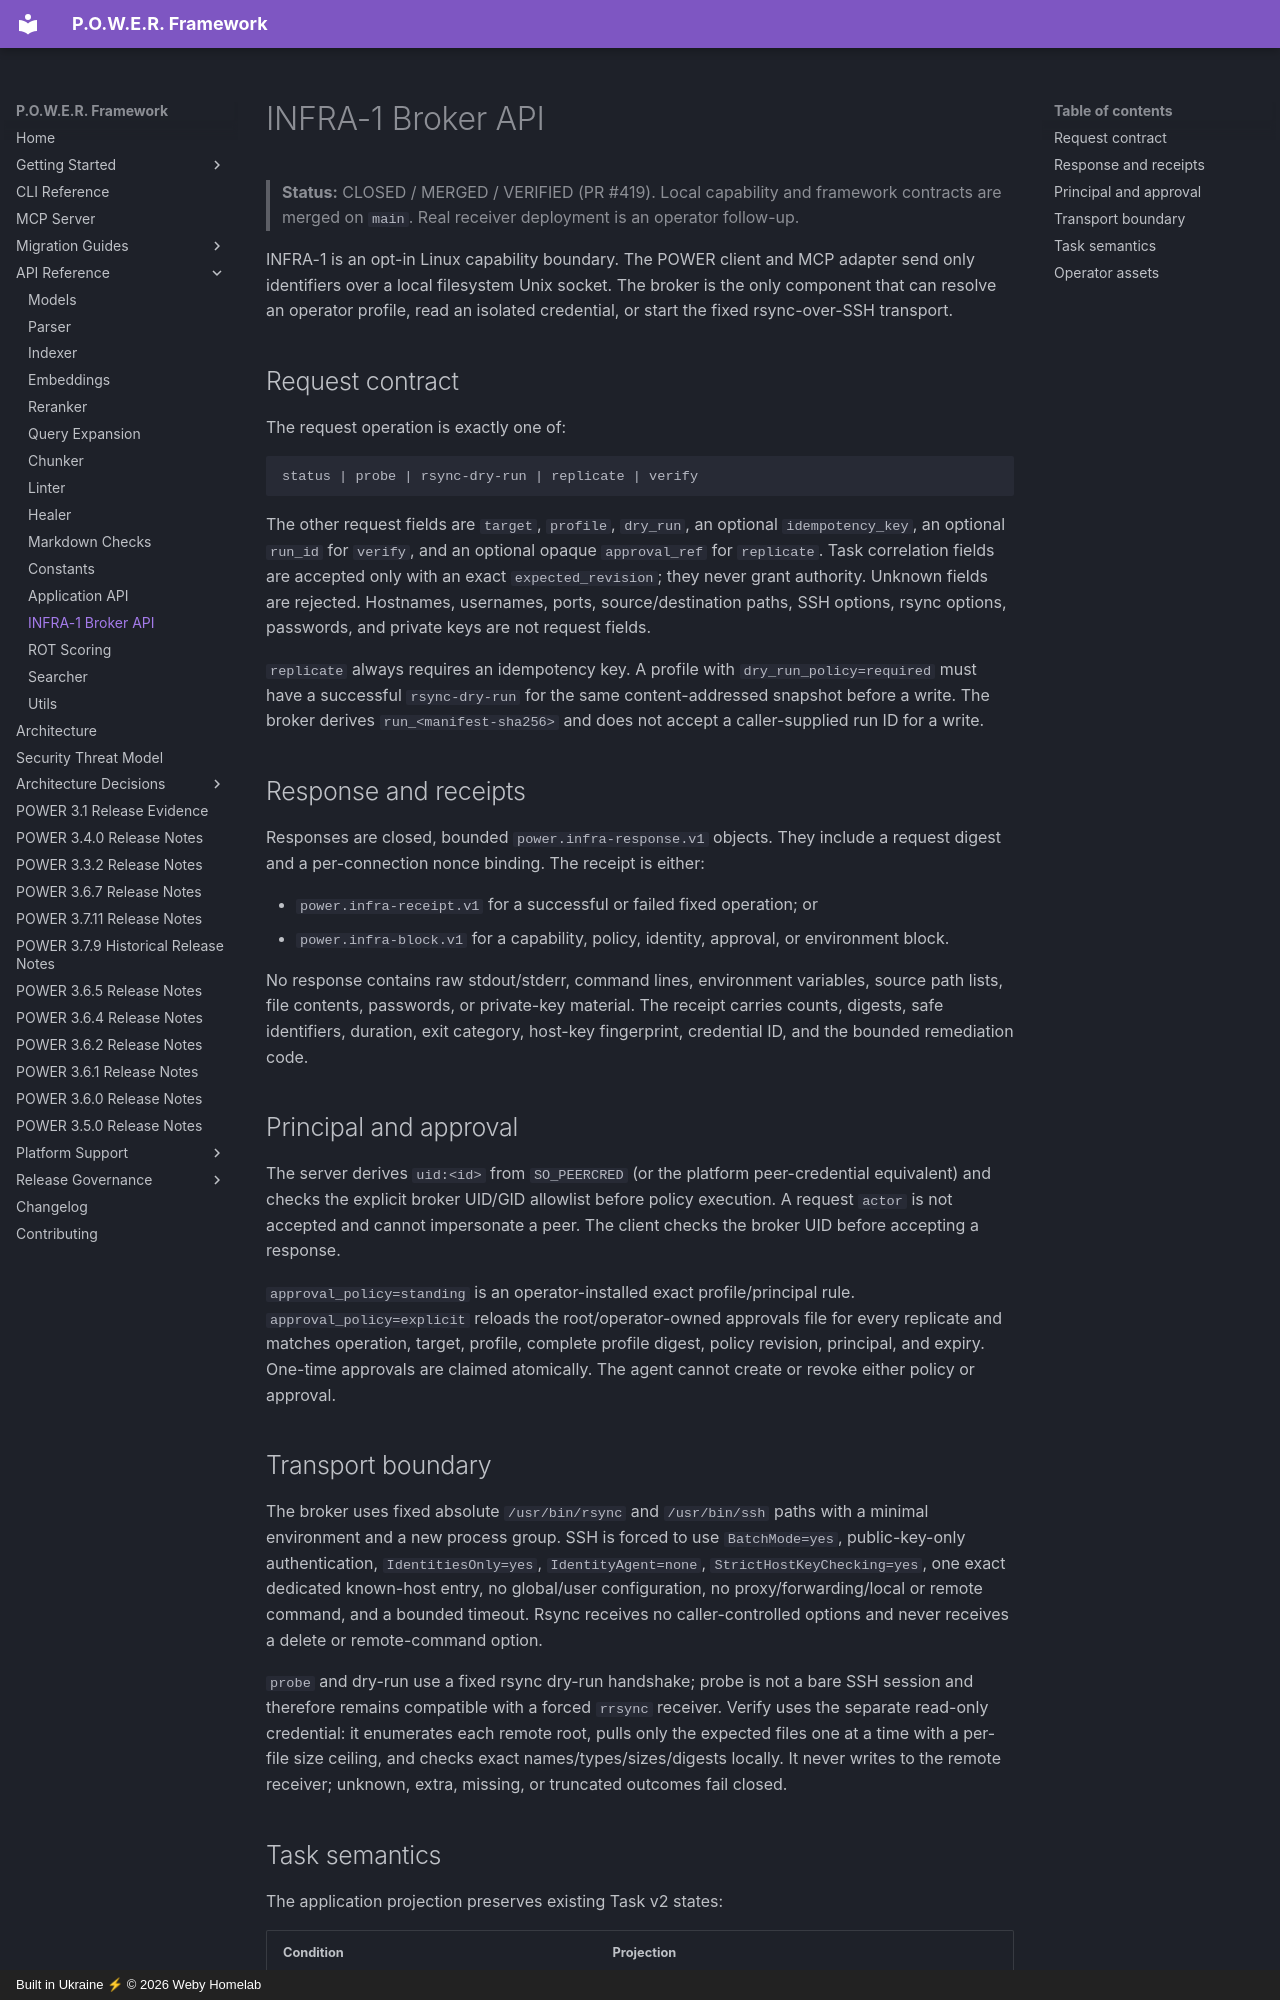

repository: weby-homelab/power-framework · page: api/infra_broker/index.html · generator: mkdocs · copyright: Built in Ukraine ⚡ © 2026 Weby Homelab

# INFRA-1 Broker API

> **Status:** CLOSED / MERGED / VERIFIED (PR #419). Local capability and
> framework contracts are merged on `main`. Real receiver deployment is an
> operator follow-up.

INFRA-1 is an opt-in Linux capability boundary. The POWER client and MCP
adapter send only identifiers over a local filesystem Unix socket. The broker
is the only component that can resolve an operator profile, read an isolated
credential, or start the fixed rsync-over-SSH transport.

## Request contract

The request operation is exactly one of:

```text
status | probe | rsync-dry-run | replicate | verify
```

The other request fields are `target`, `profile`, `dry_run`, an optional
`idempotency_key`, an optional `run_id` for `verify`, and an optional opaque
`approval_ref` for `replicate`. Task correlation fields are accepted only with
an exact `expected_revision`; they never grant authority. Unknown fields are
rejected. Hostnames, usernames, ports, source/destination paths, SSH options,
rsync options, passwords, and private keys are not request fields.

`replicate` always requires an idempotency key. A profile with
`dry_run_policy=required` must have a successful `rsync-dry-run` for the same
content-addressed snapshot before a write. The broker derives
`run_<manifest-sha256>` and does not accept a caller-supplied run ID for a
write.

## Response and receipts

Responses are closed, bounded `power.infra-response.v1` objects. They include a
request digest and a per-connection nonce binding. The receipt is either:

- `power.infra-receipt.v1` for a successful or failed fixed operation; or
- `power.infra-block.v1` for a capability, policy, identity, approval, or
  environment block.

No response contains raw stdout/stderr, command lines, environment variables,
source path lists, file contents, passwords, or private-key material. The
receipt carries counts, digests, safe identifiers, duration, exit category,
host-key fingerprint, credential ID, and the bounded remediation code.

## Principal and approval

The server derives `uid:<id>` from `SO_PEERCRED` (or the platform peer-credential
equivalent) and checks the explicit broker UID/GID allowlist before policy
execution. A request `actor` is not accepted and cannot impersonate a peer.
The client checks the broker UID before accepting a response.

`approval_policy=standing` is an operator-installed exact profile/principal
rule. `approval_policy=explicit` reloads the root/operator-owned approvals file
for every replicate and matches operation, target, profile, complete profile
digest, policy revision, principal, and expiry. One-time approvals are claimed
atomically. The agent cannot create or revoke either policy or approval.

## Transport boundary

The broker uses fixed absolute `/usr/bin/rsync` and `/usr/bin/ssh` paths with a
minimal environment and a new process group. SSH is forced to use
`BatchMode=yes`, public-key-only authentication, `IdentitiesOnly=yes`,
`IdentityAgent=none`, `StrictHostKeyChecking=yes`, one exact dedicated
known-host entry, no global/user configuration, no proxy/forwarding/local or
remote command, and a bounded timeout. Rsync receives no caller-controlled
options and never receives a delete or remote-command option.

`probe` and dry-run use a fixed rsync dry-run handshake; probe is not a bare SSH
session and therefore remains compatible with a forced `rrsync` receiver.
Verify uses the separate read-only credential: it enumerates each remote root,
pulls only the expected files one at a time with a per-file size ceiling, and
checks exact names/types/sizes/digests locally. It never writes to the remote
receiver; unknown, extra, missing, or truncated outcomes fail closed.
